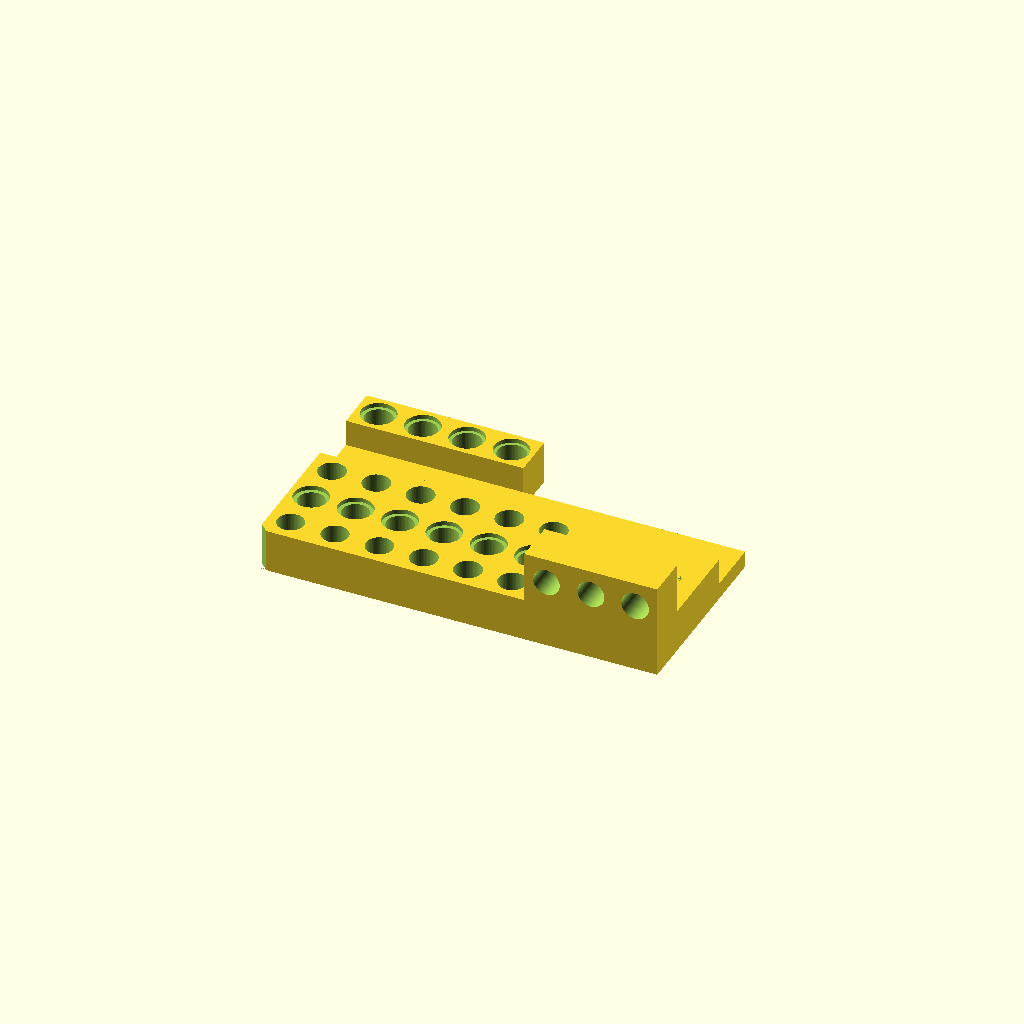
Cell 1: rendered with the file's own defaults.
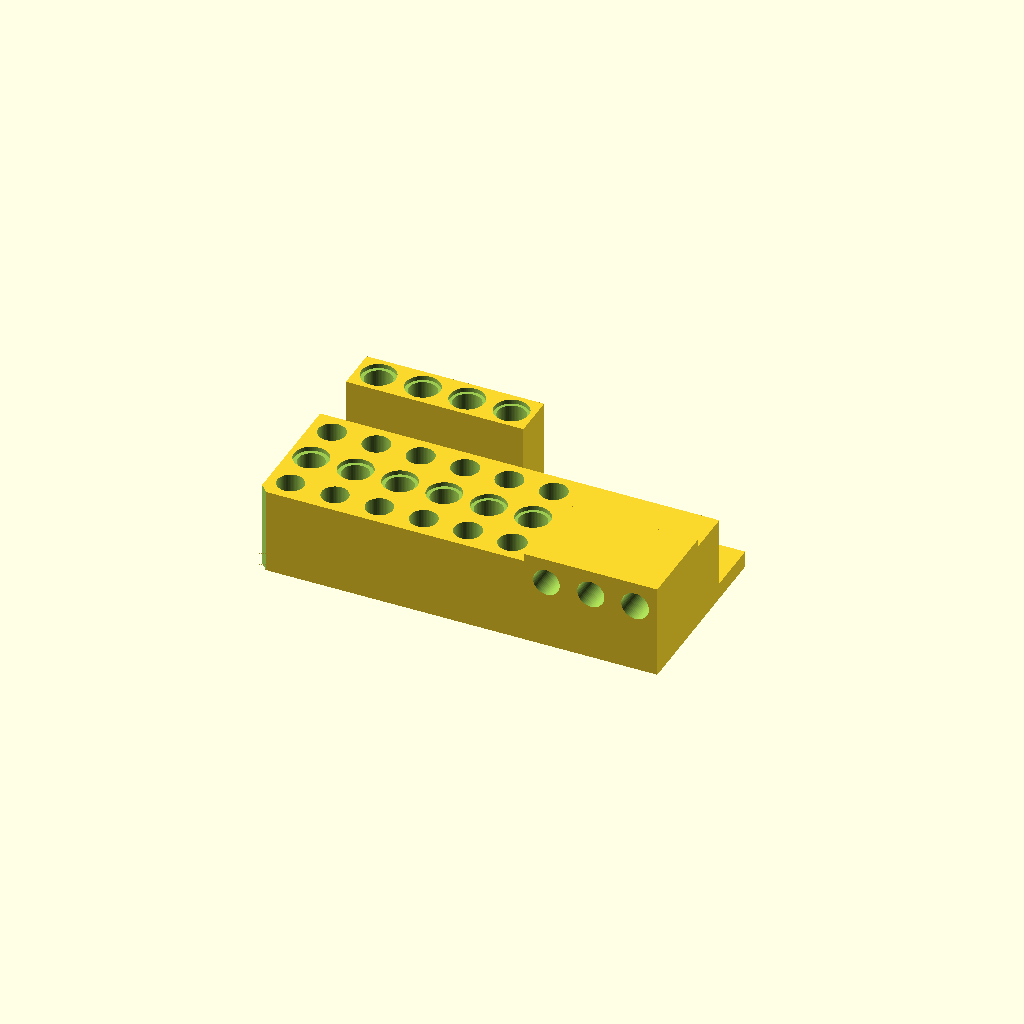
Cell 2: the same model with T = 15.6.
One fixed orthographic camera (rotation 55°, 0°, 25°; colour scheme Cornfield) for every cell.
Source of the model, cad/scad/pla_fit_coupon.scad:
// PLA fit coupon (2026-10-11): one small print for the PLA fit questions behind
// the printed Lego-interface mounts.
//
// WHAT IT TESTS
//   - PLA pin-hole fit, plain (row A) and counterbored (row B), over six
//     diameters 4.75 .. 5.00 mm in 0.05 mm steps.
//   - Pitch (row C): six 4.90 mm holes at 8 mm spacing, to lay a real liftarm over.
//   - Horizontal pin holes (fin): axis along Y, 4.8 / 4.9 / 5.0 mm, through the
//     fin and out above the pilot block.
//   - Self-tapping servo-screw pilot holes: 1.5 / 1.7 / 1.9 mm.
//   - Zip-tie slots: 3.0 / 3.5 / 4.0 / 5.0 mm wide, 1.8 mm thick.
//   - Row D (added 2026-10-13): the exact hole the mounts use (6.2 x 0.8 recess on
//     BOTH faces) at 4.90 / 4.95 / 5.00 / 5.05 mm - the mounts use 4.95 (fit class
//     friction_pin).
//
// ORIENTATION: the chamfered corner at x=0, y=0 marks the 4.75 end. Diameters
// grow along +X in rows A and B.
//
// MAP (mm; x right, y back, z up; 72 x 42 x 17 overall)
//   Region 1, plate x 0..48, y 0..24, z 0..7.8
//     row A  y=4   plain holes, x = 4, 12, 20, 28, 36, 44
//     row B  y=12  counterbored (top, 0.8 deep, 6.2 dia), same x and diameters
//     row C  y=20  pitch check, all 4.90 dia, same x
//   Region 2, fin x 48..72, y 0..7.8, z 0..17
//     horizontal holes along +Y at z=12.5, x = 52, 60, 68 (4.8 / 4.9 / 5.0);
//     they exit the fin's back face above the region 3 block (top z=7.8), so a
//     pin can pass through and take a beam on the far side
//   Region 3, block x 48..72, y 7.8..24, z 0..7.8
//     pilot holes at y=16, x = 52, 60, 68 (1.5 / 1.7 / 1.9)
//   Region 4, strip x 0..72, y 24..34, z 0..3
//     zip slots at y=29, x = 9, 27, 45, 63 (3.0 / 3.5 / 4.0 / 5.0 wide)
//   Region 5, bar x 0..32, y 34..42, z 0..7.8
//     row D y=38, x = 4, 12, 20, 28 (4.90 / 4.95 / 5.00 / 5.05), recess top and bottom
//
// Render with scripts/render_scad.py: it checks the mesh against
// pla_fit_coupon.probe.json before it writes cad/pla_fit_coupon.stl.

use <lib/lego.scad>
T = 7.8;
DIAS = [4.75, 4.80, 4.85, 4.90, 4.95, 5.00];
EPS = 0.01;
difference() {
  union() {
    cube([48, 24, T]);                          // region 1: rows A, B, C
    translate([48, 0, 0]) cube([24, T, 17]);    // region 2: horizontal-hole fin
    translate([48, T, 0]) cube([24, 24 - T, T]); // region 3: pilot holes
    translate([0, 24, 0]) cube([72, 10, 3]);    // region 4: zip-slot strip
    translate([0, 34 - EPS, 0]) cube([32, 8 + EPS, T]);   // region 5: row D bar
  }
  for (i = [0 : 5]) translate([4 + 8 * i, 4, 0]) technic_hole(d = DIAS[i], h = T);               // row A plain
  for (i = [0 : 5]) translate([4 + 8 * i, 12, 0]) technic_hole(d = DIAS[i], h = T, cb_top = 0.8); // row B counterbored
  for (i = [0 : 5]) translate([4 + 8 * i, 20, 0]) technic_hole(d = 4.90, h = T);                  // row C pitch check
  for (i = [0 : 2]) translate([52 + 8 * i, 0, 12.5]) rotate([-90, 0, 0]) technic_hole(d = [4.8, 4.9, 5.0][i], h = T); // horizontal, along +Y
  for (i = [0 : 2]) translate([52 + 8 * i, 16, 0]) pilot_hole([1.5, 1.7, 1.9][i], T);
  for (i = [0 : 3]) translate([4 + 8 * i, 38, 0]) technic_hole(d = [4.90, 4.95, 5.00, 5.05][i], h = T, cb_d = 6.2, cb_top = 0.8, cb_bot = 0.8);   // row D as-built: Lego recess both faces
  for (i = [0 : 3]) translate([9 + 18 * i, 29, 0]) zip_slot(w = [3.0, 3.5, 4.0, 5.0][i], t = 1.8, h = 3);
  translate([0, 0, -EPS]) linear_extrude(T + 1) polygon([[-EPS, -EPS], [1.5, -EPS], [-EPS, 1.5]]); // orientation chamfer at the 4.75 corner
}
Customizer parameters (derived from the source; name, type, default, range or options):
T: number, default 7.8
EPS: number, default 0.01
